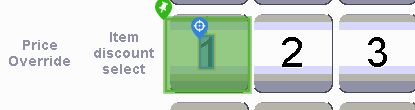
Task: Trigger Based Attended Automation
Workflow: [For Archive] NAMOS_Prepay_97Techron_2_25_Add95Techron

Step 1 [try]: CV Click - Text

Step 2: CvDescriptor (same screen as step 1)

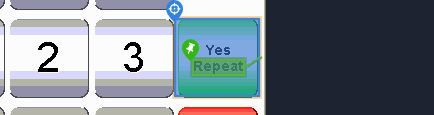
Step 3: CV Click - Button

Step 4: CvDescriptor (same screen as step 3)

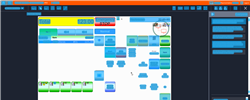
Step 5: CV refresh

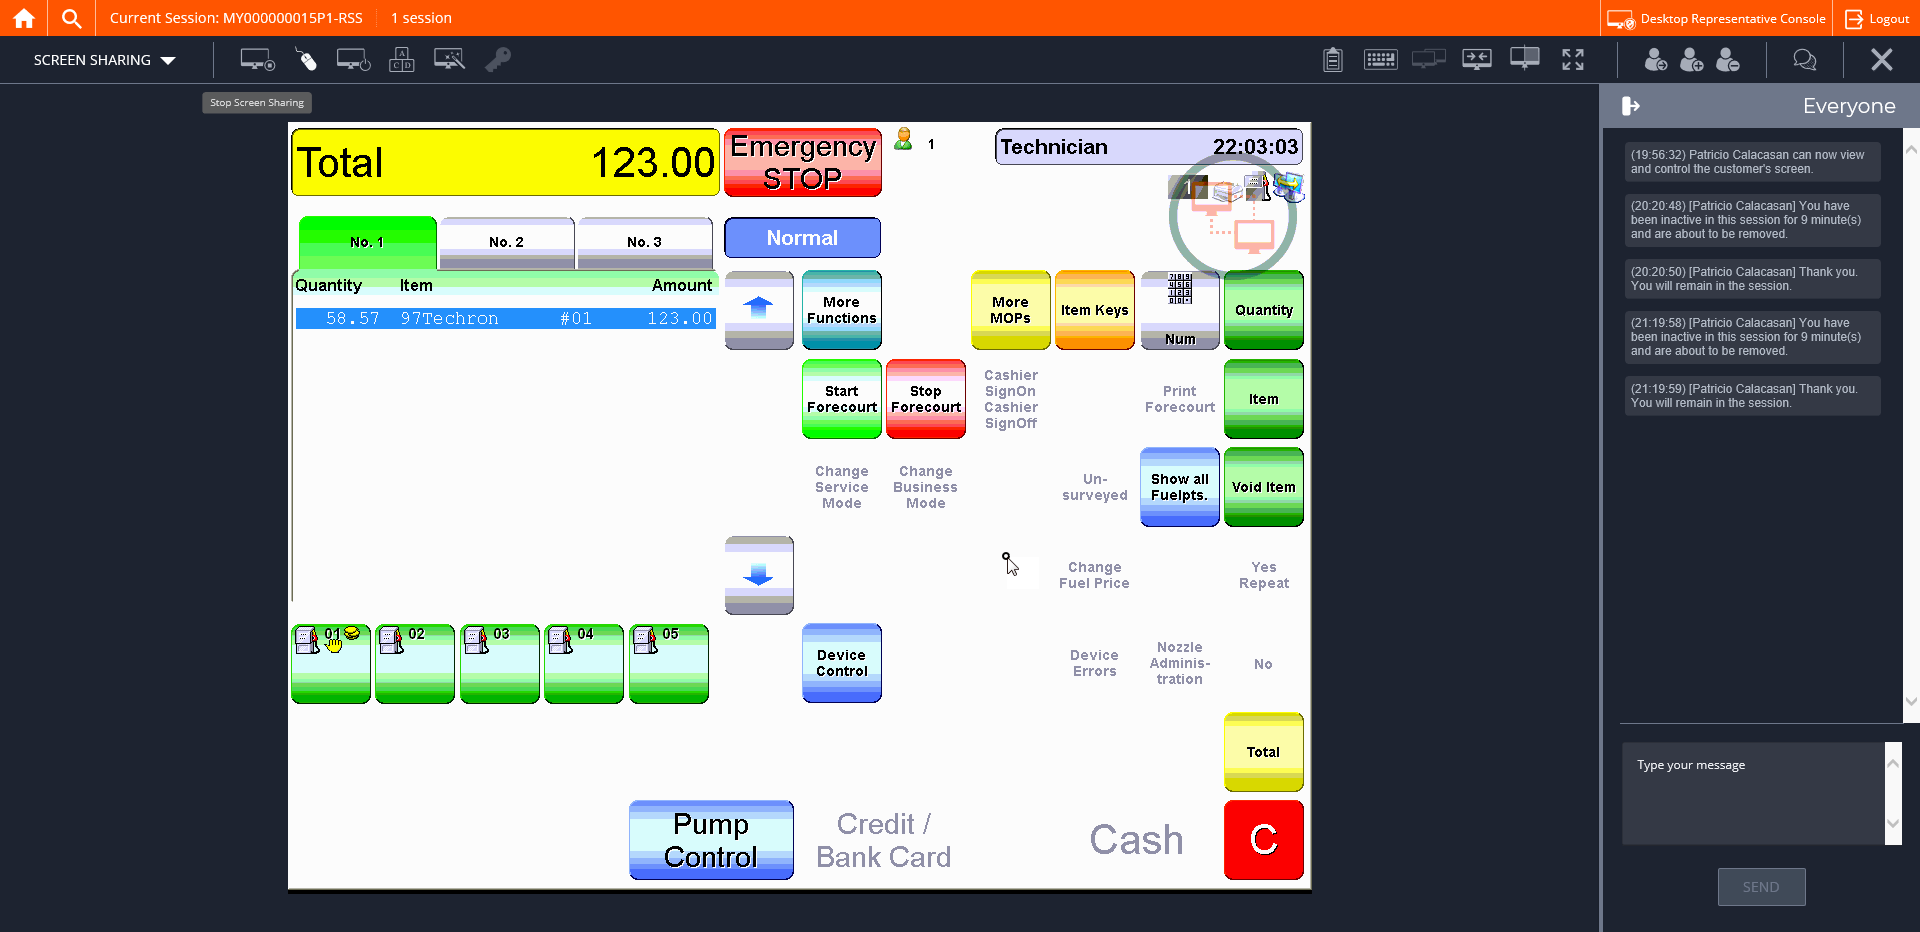
Step 6: CVCache

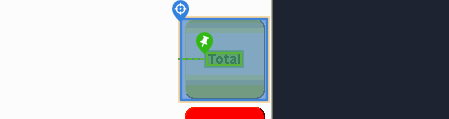
Step 7 [try]: CV Click - Button

Step 8: CvDescriptor (same screen as step 7)

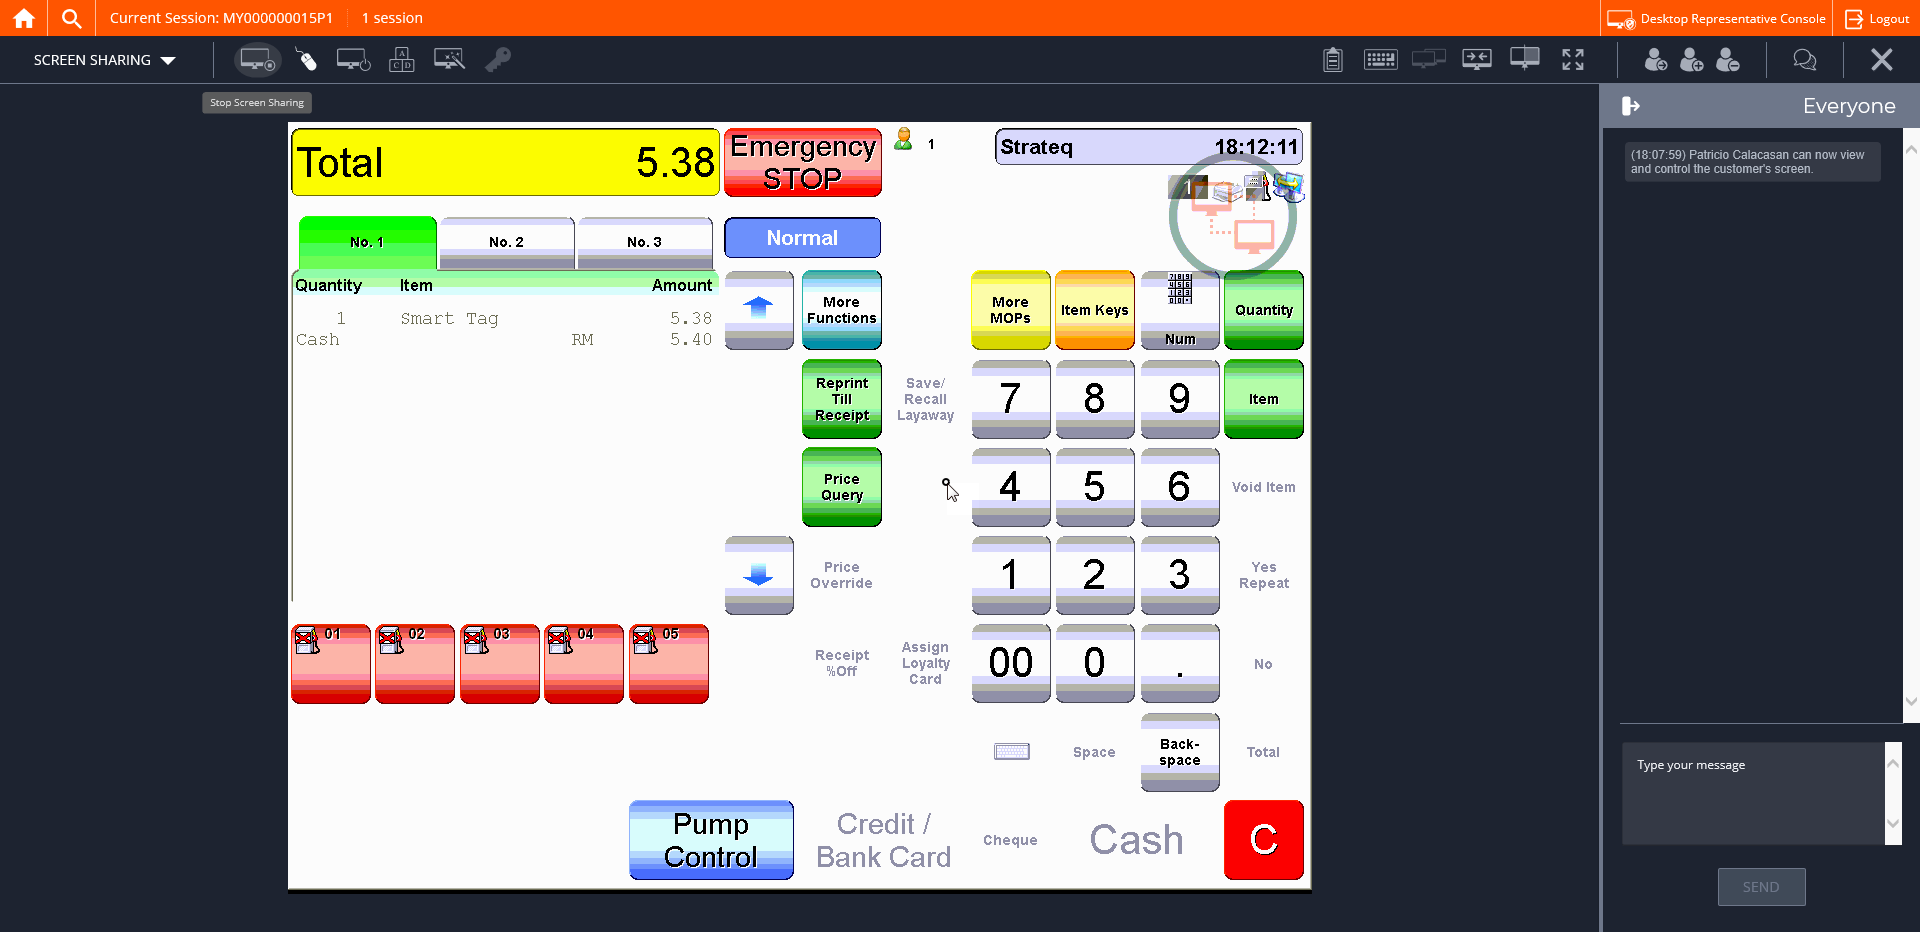
Step 9: CVCache